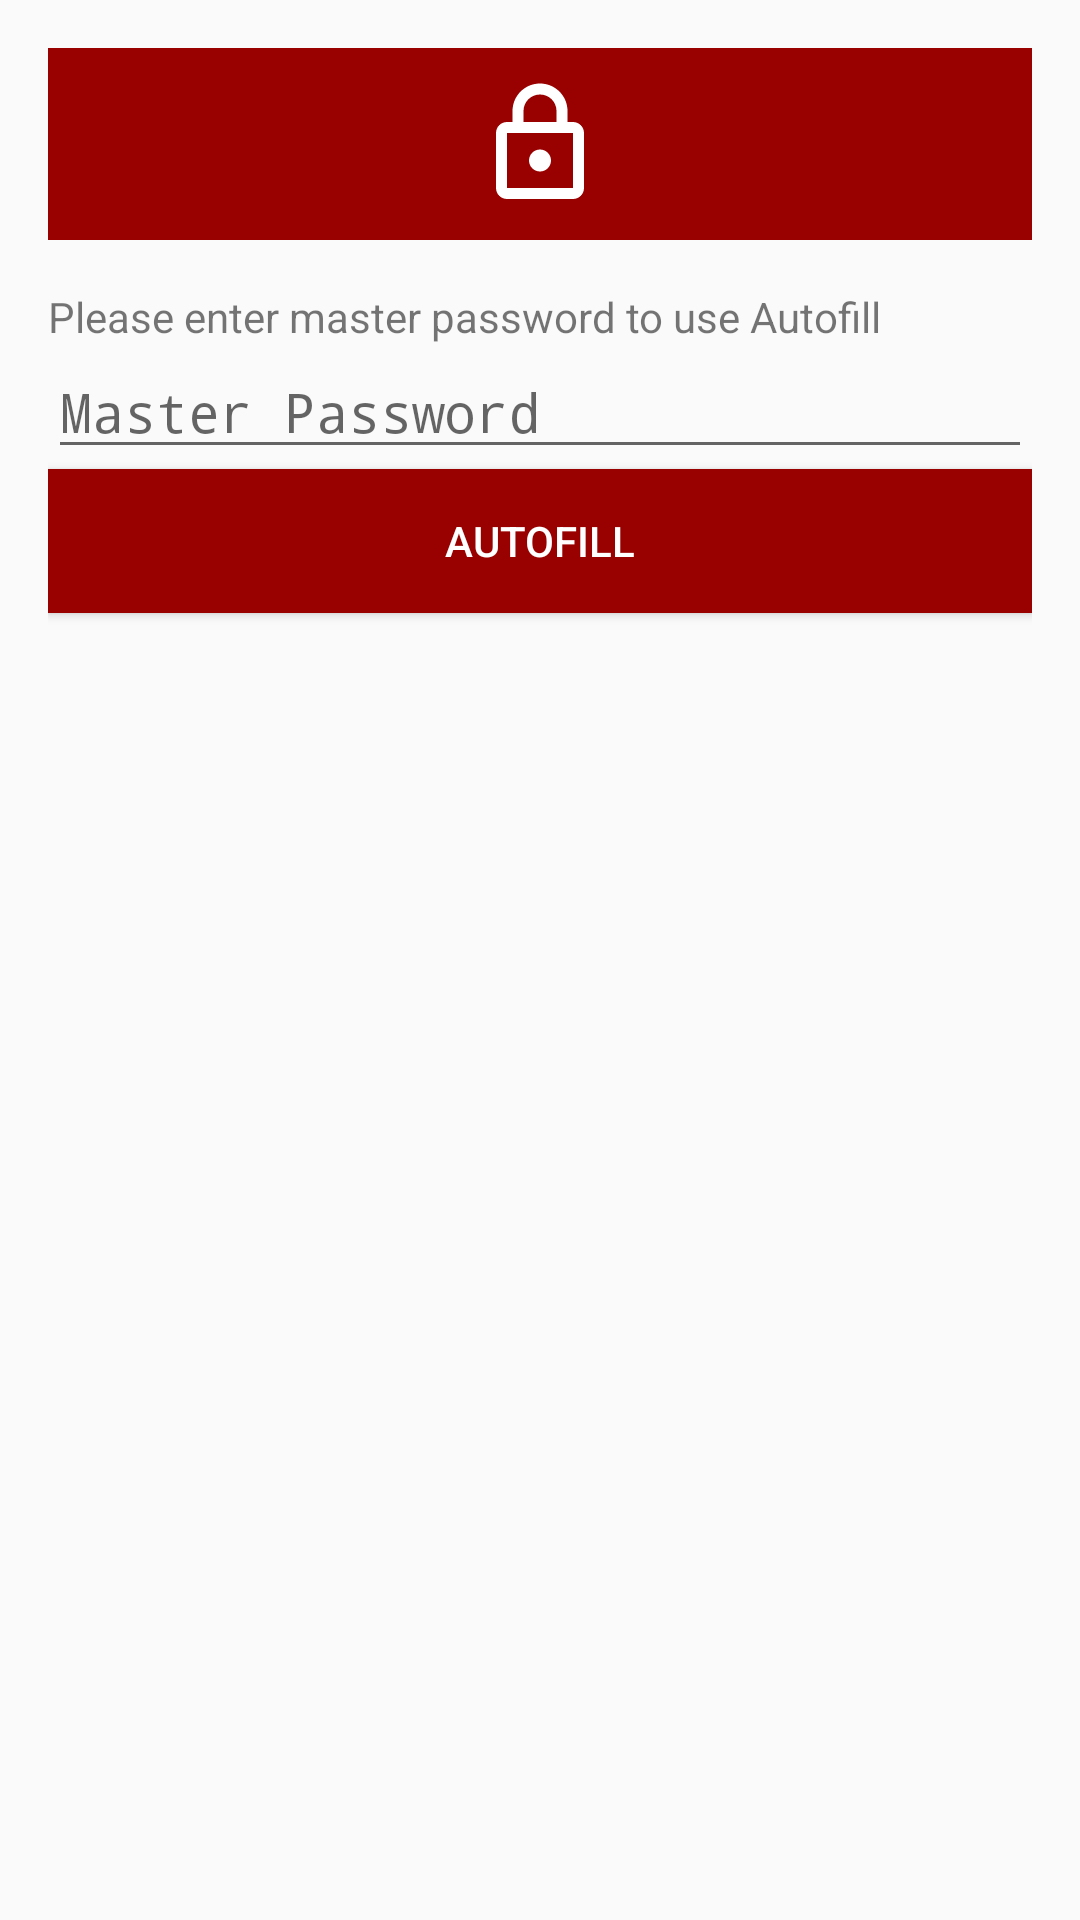

Reconstruct the res/layout file that produces this screen, plus the resources it refers to.
<!-- AndroidManifest.xml: application theme AppTheme -->
<!-- res/layout/dialog_autofill.xml -->
<?xml version="1.0" encoding="utf-8"?>
<LinearLayout xmlns:android="http://schemas.android.com/apk/res/android"
    xmlns:app="http://schemas.android.com/apk/res-auto"
    xmlns:tools="http://schemas.android.com/tools"
    android:layout_width="match_parent"
    android:layout_height="match_parent"
    android:padding="16dp"
    android:orientation="vertical">

    <ImageView
        android:id="@+id/autoFillLogo"
        android:layout_width="match_parent"
        android:layout_height="64dp"
        android:adjustViewBounds="true"
        android:background="@color/DTU"
        android:contentDescription="@string/app_name"
        android:paddingTop="10dp"
        android:paddingBottom="10dp"
        android:scaleType="fitCenter"
        android:src="@drawable/logo_icon_white" />

    <TextView
        android:id="@+id/autoFillText"
        android:layout_width="match_parent"
        android:layout_height="wrap_content"
        android:layout_marginTop="16dp"
        android:text="@string/masster_password_autofill_text" />

    <EditText
        android:id="@+id/autoFillInput"
        android:layout_width="match_parent"
        android:layout_height="wrap_content"
        android:ems="10"
        android:hint="@string/add_input_master_password"
        android:importantForAutofill="no"
        android:inputType="textPassword" />

    <Button
        android:id="@+id/autoFillBtn"
        android:layout_width="match_parent"
        android:layout_height="wrap_content"
        android:background="@color/DTU"
        android:text="@string/autofill_btn"
        android:textColor="@color/white" />
</LinearLayout>
<!-- resources referenced by this layout -->
<resources>
  <color name="DTU">#990000</color>
  <color name="white">#FFFFFF</color>
  <!-- drawable logo_icon_white (drawable) -->
  <?xml version="1.0" encoding="utf-8"?>
  <vector xmlns:android="http://schemas.android.com/apk/res/android"
      android:width="24dp"
      android:height="24dp"
      android:viewportWidth="24"
      android:viewportHeight="24">
      <path
          android:fillColor="#FFF"
          android:pathData="M18 8h-1V6c0-2.76-2.24-5-5-5S7 3.24 7 6v2H6c-1.1 0-2 0.9-2 2v10c0 1.1 0.9 2 2 2h12c1.1 0 2-0.9 2-2V10c0-1.1-0.9-2-2-2zM9 6c0-1.66 1.34-3 3-3s3 1.34 3 3v2H9V6zm9 14H6V10h12v10zm-6-3c1.1 0 2-0.9 2-2s-0.9-2-2-2-2 0.9-2 2 0.9 2 2 2z" />
  </vector>
  <string name="add_input_master_password">Master Password</string>
  <string name="app_name">PassVault</string>
  <string name="autofill_btn">Autofill</string>
  <string name="masster_password_autofill_text">Please enter master password to use Autofill</string>
  <style name="AppTheme" parent="Theme.AppCompat.Light.DarkActionBar">
          
          <item name="colorPrimary">@color/DTU</item>
          <item name="colorPrimaryDark">@color/DTU</item>
          <item name="colorAccent">@color/DTU</item>
      </style>
</resources>
